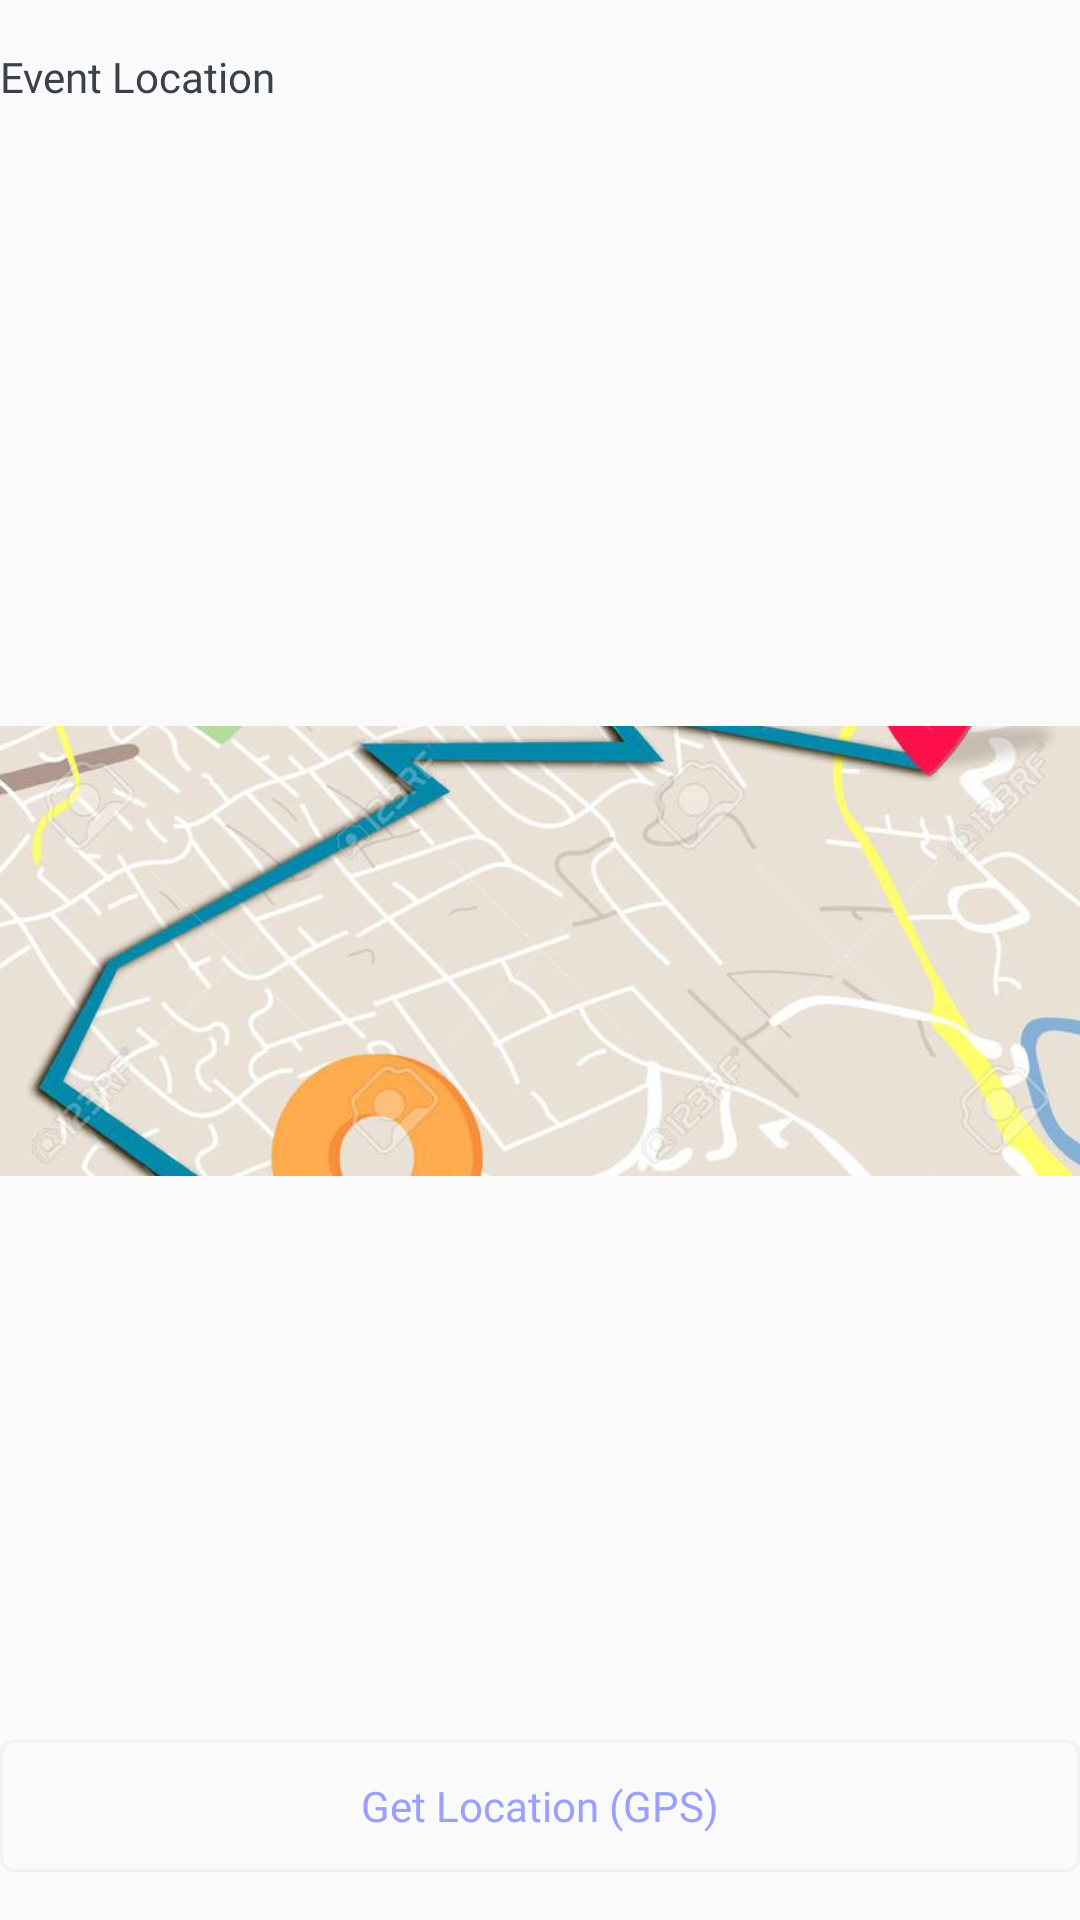

Reconstruct the res/layout file that produces this screen, plus the resources it refers to.
<!-- AndroidManifest.xml: application theme Theme.EventApp -->
<!-- res/layout/location_view.xml -->
<?xml version="1.0" encoding="utf-8"?>
<androidx.constraintlayout.widget.ConstraintLayout xmlns:android="http://schemas.android.com/apk/res/android"
    xmlns:app="http://schemas.android.com/apk/res-auto"
    xmlns:tools="http://schemas.android.com/tools"
    android:layout_width="match_parent"
    android:layout_height="wrap_content">

    <TextView
        android:id="@+id/eventLocationLabel"
        style="@style/TextStyleSemiBold"
        android:layout_width="wrap_content"
        android:layout_height="wrap_content"
        android:layout_marginTop="16dp"
        android:text="@string/event_location_label"
        app:layout_constraintStart_toStartOf="parent"
        app:layout_constraintTop_toTopOf="parent" />

    <TextView
        android:id="@+id/eventLocationTextView"
        style="@style/TextStyleLight"
        android:layout_width="wrap_content"
        android:layout_height="wrap_content"
        app:layout_constraintStart_toStartOf="parent"
        app:layout_constraintTop_toBottomOf="@id/eventLocationLabel"
        tools:text="Lindwurmstraße 88 - Munich (Germany)" />

    <androidx.appcompat.widget.AppCompatImageView
        android:layout_width="match_parent"
        android:layout_height="150dp"
        android:layout_marginTop="16dp"
        android:layout_marginBottom="16dp"
        android:scaleType="centerCrop"
        app:layout_constraintBottom_toTopOf="@id/gpsButton"
        app:layout_constraintEnd_toEndOf="parent"
        app:layout_constraintStart_toStartOf="parent"
        app:layout_constraintTop_toBottomOf="@id/eventLocationTextView"
        app:srcCompat="@mipmap/ic_gps_thumbnail" />

    <androidx.appcompat.widget.AppCompatButton
        android:id="@+id/gpsButton"
        android:layout_width="match_parent"
        android:layout_height="44dp"
        android:layout_gravity="center"
        android:layout_marginTop="16dp"
        android:layout_marginBottom="16dp"
        android:background="@drawable/bg_corners"
        android:fontFamily="@font/poppins_regular"
        android:text="@string/get_location_gps_label"
        android:textAllCaps="false"
        android:textColor="@color/color_primary"
        android:textSize="14sp"
        app:layout_constraintBottom_toBottomOf="parent"
        app:layout_constraintEnd_toEndOf="parent"
        app:layout_constraintStart_toStartOf="parent" />

</androidx.constraintlayout.widget.ConstraintLayout>
<!-- resources referenced by this layout -->
<resources>
  <color name="color_primary">#9BA0FF</color>
  <!-- drawable bg_corners (drawable) -->
  <?xml version="1.0" encoding="utf-8"?>
  <shape xmlns:android="http://schemas.android.com/apk/res/android"
         android:color="?android:attr/colorControlHighlight"
         android:shape="rectangle">
      <corners android:radius="4dp"/>
      <stroke android:width="1dp" android:color="#F4F2F0"/>
  </shape>
  <!-- mipmap ic_gps_thumbnail: jpg bitmap (mipmap-hdpi, 26969 bytes) -->
  <string name="event_location_label">Event Location</string>
  <string name="get_location_gps_label">Get Location (GPS)</string>
  <style name="TextStyleLight" parent="android:Widget.TextView">
          <item name="android:fontFamily">@font/poppins_light</item>
          <item name="android:textColor">@color/color_font_default</item>
      </style>
  <style name="TextStyleSemiBold" parent="android:Widget.TextView">
          <item name="android:fontFamily">@font/poppins_semi_bold</item>
          <item name="android:textColor">@color/color_font_default</item>
      </style>
  <style name="Theme.EventApp" parent="Theme.AppCompat.Light.NoActionBar">
          
          <item name="colorPrimary">@color/color_primary</item>
          <item name="colorPrimaryDark">@color/color_primary_dark</item>
          <item name="colorAccent">@color/color_accent</item>
      </style>
  <color name="color_font_default">#3A414B</color>
  <color name="color_primary_dark">#9BA0FF</color>
  <color name="color_accent">#F8F8F8</color>
</resources>
